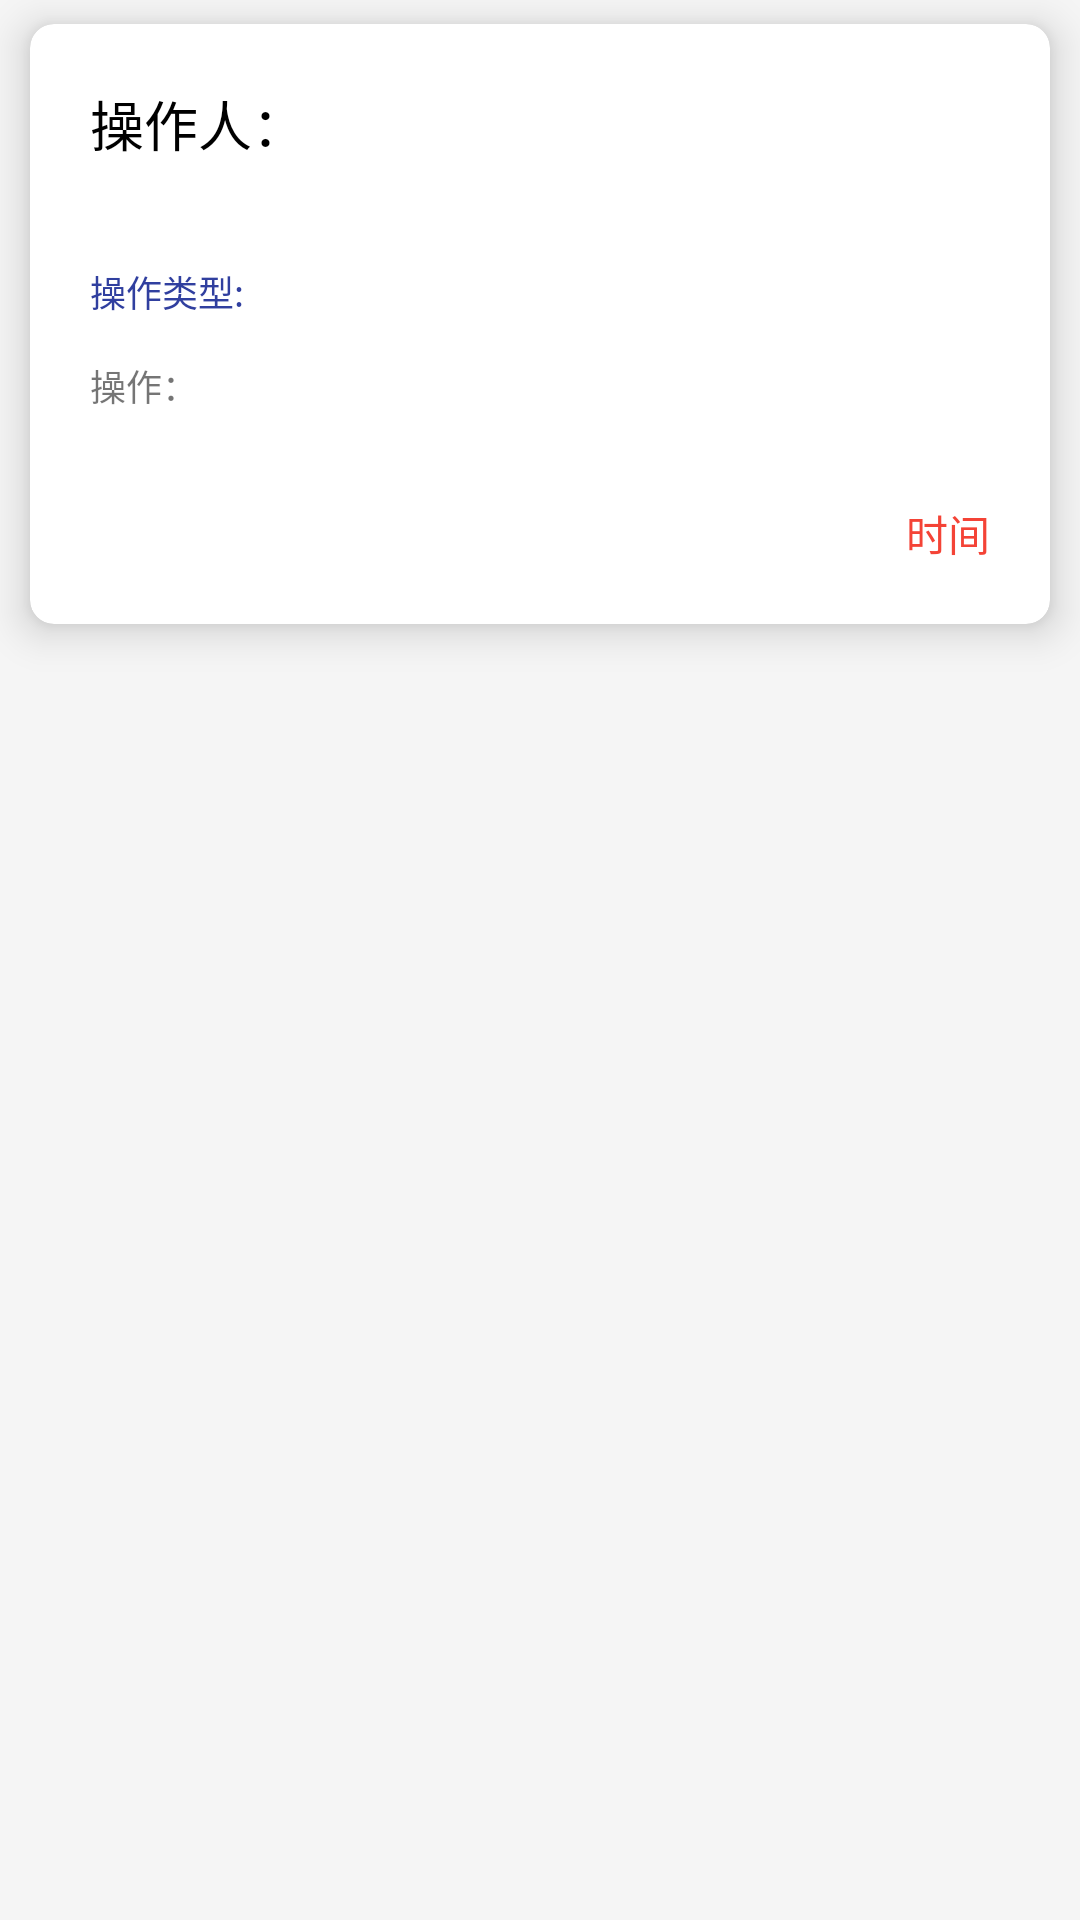

This screen was rendered from an Android layout file. Write that file and the resources it references.
<!-- AndroidManifest.xml: application theme AppTheme -->
<!-- res/layout/card_big_log.xml -->
<?xml version="1.0" encoding="utf-8"?>
<FrameLayout xmlns:android="http://schemas.android.com/apk/res/android"
    xmlns:app="http://schemas.android.com/apk/res-auto"
    android:layout_width="match_parent"
    android:layout_height="wrap_content">

    <android.support.v7.widget.CardView xmlns:android="http://schemas.android.com/apk/res/android"
        xmlns:app="http://schemas.android.com/apk/res-auto"
        android:id="@+id/card_view"
        android:layout_width="match_parent"
        android:layout_height="200dp"
        android:layout_marginBottom="@dimen/cardMarginVertical"
        android:layout_marginLeft="@dimen/cardMarginHorizontal"
        android:layout_marginRight="@dimen/cardMarginHorizontal"
        android:layout_marginTop="@dimen/cardMarginVertical"
        app:cardCornerRadius="@dimen/item_padding"
        app:cardElevation="@dimen/item_padding"
        app:cardPreventCornerOverlap="false"
        app:contentPadding="0dp">

        <RelativeLayout
            android:layout_width="match_parent"
            android:layout_height="match_parent"
            android:padding="20dp">

            <TextView
                android:id="@+id/tv_operator"
                android:layout_width="match_parent"
                android:layout_height="wrap_content"
                android:text="操作人："
                android:textColor="#000"
                android:textSize="18dp" />

            <TextView
                android:id="@+id/tv_operatortype"
                android:layout_width="match_parent"
                android:layout_height="wrap_content"
                android:layout_alignParentLeft="true"
                android:layout_alignParentStart="true"
                android:layout_below="@+id/tv_operator"
                android:layout_marginTop="34dp"
                android:text="操作类型:"
                android:textColor="@color/blue"
                android:textSize="12dp" />

            <TextView
                android:id="@+id/tv_operate"
                android:layout_width="match_parent"
                android:layout_height="wrap_content"
                android:layout_above="@+id/tv_time"
                android:layout_alignParentLeft="true"
                android:layout_alignParentStart="true"
                android:layout_marginBottom="30dp"
                android:text="操作："
                android:textSize="12dp" />

            <TextView
                android:id="@+id/tv_time"
                android:layout_width="match_parent"
                android:layout_height="wrap_content"
                android:layout_alignParentBottom="true"
                android:layout_alignParentLeft="true"
                android:layout_alignParentStart="true"
                android:gravity="right"
                android:text="时间"
                android:textColor="@color/red" />

        </RelativeLayout>


    </android.support.v7.widget.CardView>

</FrameLayout>
<!-- resources referenced by this layout -->
<resources>
  <color name="blue">#303F9F</color>
  <color name="red">#F44336</color>
  <dimen name="cardMarginHorizontal">10dp</dimen>
  <dimen name="cardMarginVertical">8dp</dimen>
  <dimen name="item_padding">8dp</dimen>
  <style name="AppTheme" parent="BaseAppTheme" />
  <style name="BaseAppTheme" parent="Theme.AppCompat.Light.NoActionBar">
          
          <item name="colorPrimary">@color/primary</item>
          <item name="colorPrimaryDark">@color/primary_dark</item>
          <item name="colorAccent">@color/accent</item>
          <item name="android:windowBackground">@color/window_background</item>
      </style>
  <color name="primary">#009688</color>
  <color name="primary_dark">#00897b</color>
  <color name="accent">#ffb74d</color>
  <color name="window_background">#FFF5F5F5</color>
</resources>
